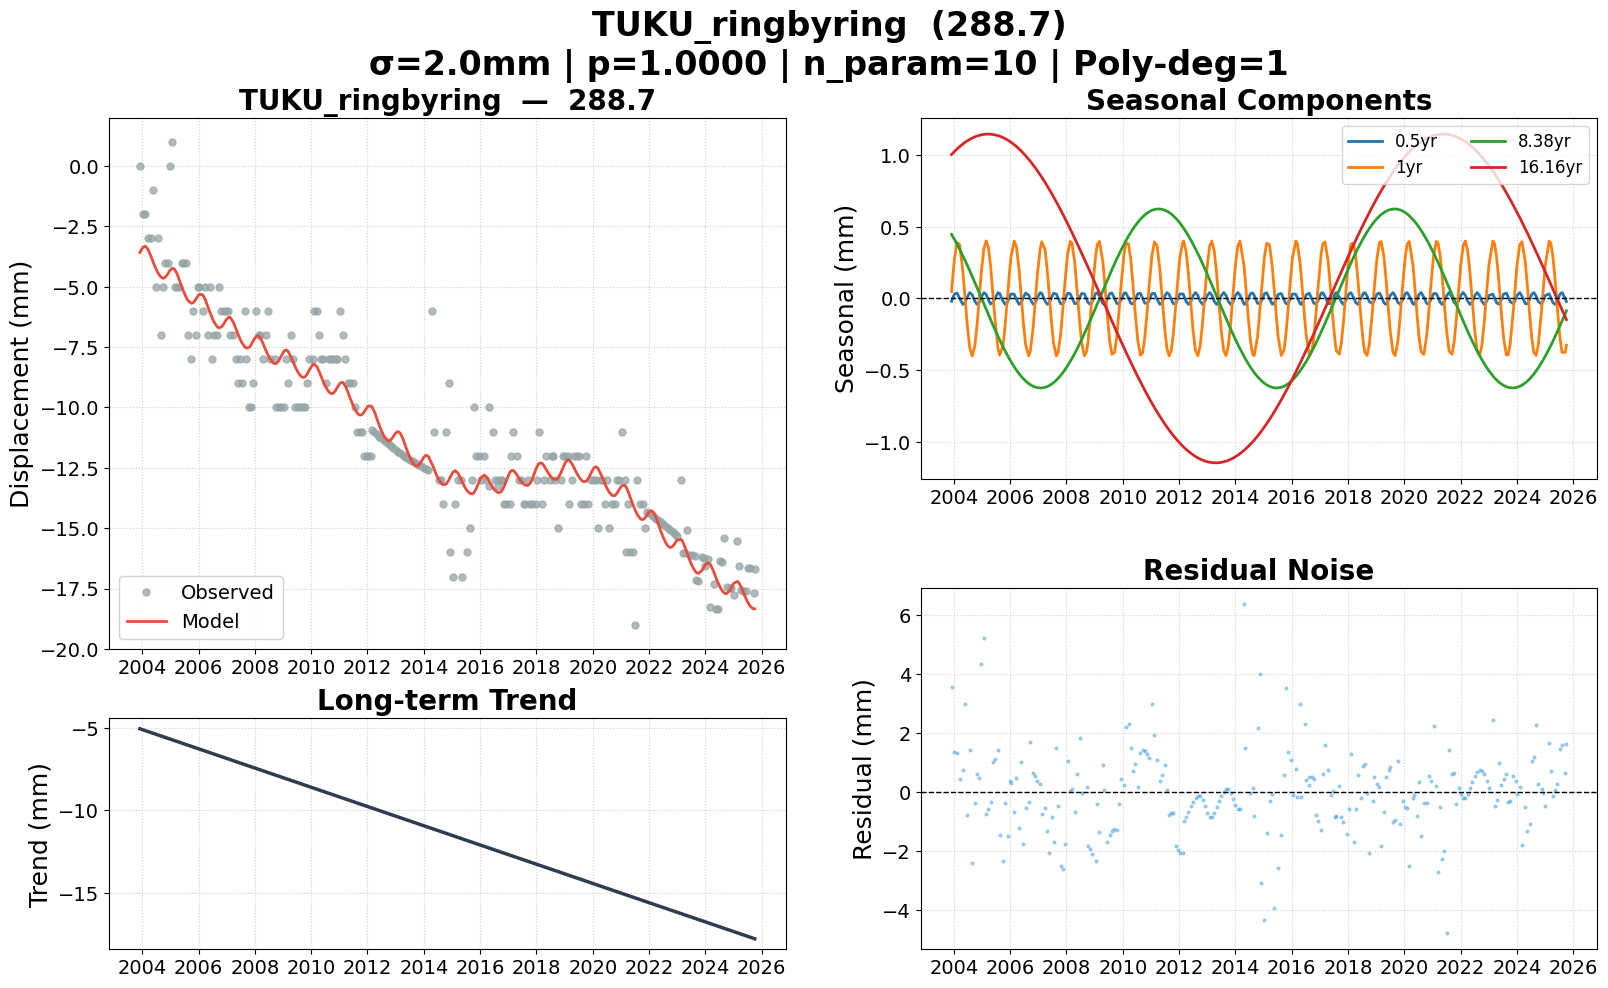

The data file committed next to this chart (first rows):
date, 288.7, 288.7_trend, 288.7_0.5yr, 288.7_1yr, 288.7_8.38yr, 288.7_16.16yr, 288.7_model, 288.7_noise, 288.7_wtest, flagged
2003-12-03, 0.000000, -5.059, -0.01886, 0.0482, 0.4468, 1.003, -3.58, 3.58, 1.79, False
2004-01-09, -2, -5.118, 0.02982, 0.2753, 0.4125, 1.024, -3.376, 1.376, 0.6882, False
2004-02-12, -2, -5.172, 0.03826, 0.3903, 0.3789, 1.042, -3.323, 1.323, 0.6614, False
2004-03-17, -3, -5.226, 0.000224, 0.376, 0.3435, 1.058, -3.448, 0.4479, 0.224, False
2004-04-27, -3, -5.291, -0.04092, 0.1968, 0.2986, 1.076, -3.76, 0.7602, 0.3801, False
2004-05-26, -1, -5.337, -0.02809, 0.006189, 0.2656, 1.088, -4.006, 3.006, 1.503, False
2004-06-25, -5, -5.385, 0.01173, -0.192, 0.2304, 1.099, -4.236, -0.764, -0.382, False
2004-07-26, -3, -5.434, 0.0405, -0.344, 0.1932, 1.109, -4.436, 1.436, 0.7178, False
2004-08-27, -7, -5.485, 0.02649, -0.4008, 0.1539, 1.118, -4.587, -2.413, -1.206, False
2004-09-30, -5, -5.539, -0.01899, -0.3322, 0.1115, 1.126, -4.653, -0.3475, -0.1737, False
2004-10-28, -4, -5.583, -0.04113, -0.1908, 0.07609, 1.132, -4.607, 0.6075, 0.3037, False
2004-11-26, -4, -5.63, -0.02703, 0.000692, 0.03921, 1.137, -4.48, 0.48, 0.24, False
2004-12-24, 0.000000, -5.674, 0.01035, 0.1859, 0.003455, 1.14, -4.334, 4.334, 2.167, False
2005-01-25, 1, -5.725, 0.04052, 0.3442, -0.03749, 1.143, -4.234, 5.234, 2.617, False
2005-02-24, -5, -5.773, 0.02846, 0.4007, -0.07576, 1.145, -4.275, -0.7255, -0.3627, False
2005-03-24, -5, -5.818, -0.008584, 0.3591, -0.1112, 1.145, -4.433, -0.5671, -0.2835, False
2005-04-22, -5, -5.864, -0.03878, 0.23, -0.1476, 1.145, -4.675, -0.3246, -0.1623, False
2005-05-30, -4, -5.924, -0.02434, -0.01726, -0.1944, 1.142, -5.018, 1.018, 0.509, False
2005-06-13, -4, -5.947, -0.005979, -0.1123, -0.2113, 1.141, -5.135, 1.135, 0.5677, False
2005-07-27, -4, -6.017, 0.04067, -0.346, -0.2634, 1.135, -5.451, 1.451, 0.7254, False
2005-08-17, -7, -6.05, 0.03597, -0.3952, -0.2876, 1.131, -5.566, -1.434, -0.717, False
2005-09-30, -8, -6.12, -0.01867, -0.3331, -0.3364, 1.121, -5.687, -2.313, -1.156, False
2005-10-28, -6, -6.165, -0.0411, -0.1919, -0.366, 1.114, -5.65, -0.3499, -0.175, False
2005-11-28, -7, -6.214, -0.02491, 0.01381, -0.3974, 1.104, -5.518, -1.482, -0.7408, False
2005-12-28, -5, -6.262, 0.01574, 0.2098, -0.4262, 1.094, -5.369, 0.3687, 0.1843, False
2006-01-11, -5, -6.285, 0.03175, 0.2853, -0.4392, 1.089, -5.318, 0.3176, 0.1588, False
2006-02-23, -6, -6.353, 0.02949, 0.4005, -0.4765, 1.072, -5.328, -0.6721, -0.336, False
2006-03-24, -5, -6.399, -0.008584, 0.3591, -0.4996, 1.059, -5.49, 0.4898, 0.2449, False
2006-04-28, -7, -6.455, -0.04099, 0.1949, -0.5252, 1.042, -5.785, -1.215, -0.6077, False
2006-05-24, -5, -6.497, -0.03071, 0.02412, -0.5424, 1.028, -6.017, 1.017, 0.5087, False
2006-06-22, -8, -6.543, 0.006829, -0.1704, -0.5597, 1.012, -6.254, -1.746, -0.873, False
2006-07-21, -7, -6.589, 0.03811, -0.3233, -0.5751, 0.9949, -6.454, -0.5457, -0.2728, False
2006-08-31, -7, -6.654, 0.02227, -0.3997, -0.5934, 0.9692, -6.656, -0.344, -0.172, False
2006-09-20, -5, -6.686, -0.005061, -0.3664, -0.6008, 0.956, -6.702, 1.702, 0.8512, False
2006-10-26, -6, -6.744, -0.0406, -0.2039, -0.6115, 0.9311, -6.668, 0.6685, 0.3342, False
2006-11-22, -6, -6.787, -0.03119, -0.02756, -0.6174, 0.9115, -6.551, 0.5512, 0.2756, False
2006-12-21, -6, -6.833, 0.006123, 0.1672, -0.6216, 0.8897, -6.391, 0.3914, 0.1957, False
2007-01-25, -6, -6.889, 0.04052, 0.3442, -0.6237, 0.8622, -6.265, 0.2654, 0.1327, False
2007-02-15, -7, -6.922, 0.03632, 0.3946, -0.6234, 0.8451, -6.269, -0.7305, -0.3653, False
2007-03-29, -7, -6.989, -0.01541, 0.3424, -0.6193, 0.8097, -6.472, -0.5283, -0.2641, False
2007-04-26, -8, -7.034, -0.04045, 0.2068, -0.6141, 0.7851, -6.696, -1.304, -0.6519, False
2007-05-24, -9, -7.078, -0.03071, 0.02412, -0.6068, 0.7599, -6.932, -2.068, -1.034, False
2007-06-22, -8, -7.125, 0.006829, -0.1704, -0.5971, 0.7331, -7.152, -0.8479, -0.4239, False
2007-07-18, -9, -7.166, 0.03621, -0.3106, -0.5867, 0.7084, -7.319, -1.681, -0.8407, False
2007-08-23, -6, -7.223, 0.03095, -0.4, -0.5694, 0.6734, -7.488, 1.488, 0.7442, False
2007-09-13, -8, -7.257, 0.004917, -0.3833, -0.5579, 0.6525, -7.541, -0.4594, -0.2297, False
2007-10-18, -10, -7.313, -0.03673, -0.2493, -0.5364, 0.617, -7.518, -2.482, -1.241, False
2007-11-13, -10, -7.354, -0.03805, -0.08894, -0.5187, 0.59, -7.41, -2.59, -1.295, False
2007-12-10, -9, -7.397, -0.009488, 0.09568, -0.4987, 0.5616, -7.248, -1.752, -0.876, False
2008-01-16, -6, -7.456, 0.03583, 0.3082, -0.4689, 0.5218, -7.059, 1.059, 0.5295, False
2008-02-19, -7, -7.51, 0.03333, 0.3984, -0.4391, 0.4847, -7.033, 0.03273, 0.01636, False
2008-03-13, -7, -7.547, 0.005904, 0.3847, -0.4177, 0.4592, -7.115, 0.1146, 0.05731, False
2008-04-16, -8, -7.601, -0.03547, 0.2589, -0.3845, 0.421, -7.341, -0.6592, -0.3296, False
2008-05-20, -7, -7.655, -0.03375, 0.04736, -0.3494, 0.3822, -7.608, 0.6082, 0.3041, False
2008-06-24, -6, -7.71, 0.01035, -0.1859, -0.3115, 0.3418, -7.856, 1.856, 0.9278, False
2008-07-16, -8, -7.745, 0.03509, -0.3038, -0.2868, 0.3162, -7.985, -0.01541, -0.007702, False
2008-08-21, , -7.803, 0.03246, -0.3991, -0.2452, 0.2739, -8.14, , , False
2008-09-19, -8, -7.849, -0.004045, -0.3684, -0.2107, 0.2395, -8.192, 0.1923, 0.09614, False
2008-10-08, -10, -7.879, -0.02829, -0.2983, -0.1877, 0.2168, -8.176, -1.824, -0.9118, False
2008-11-05, -10, -7.923, -0.04109, -0.1407, -0.1533, 0.1833, -8.075, -1.925, -0.9624, False
... 204 more rows
